pico-8 play session: no input (idle), after a click and taps of 🅾, ❎, 🅾+❎, 🅾 in the second before t = 0

[t = 1 s] idle ~1s (no d-pad/buttons)
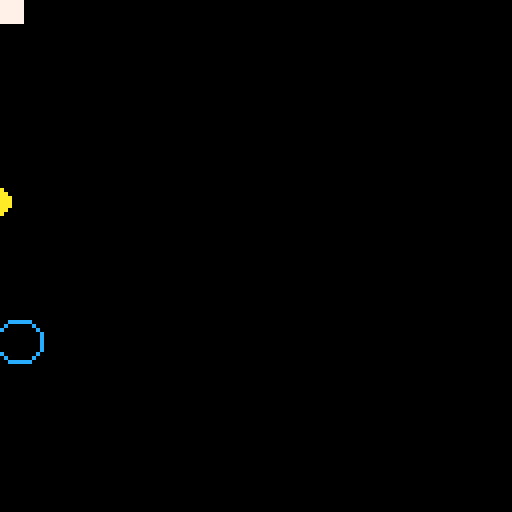

pico-8 cartridge
version 42
__lua__
cls()
rectfill(-0.5,-0.5,5.5,5.5,7)
pset(20.5,-0.5,8)
pset(-0.5,20.5,9)
circfill(-0.5,50,3,10)
circfill(20,20,-0.5,7)
line(-0.5,60,-0.5,70,11)
oval(-0.5,80,10.5,90.5,12)
spr(1,-0.5,10)
sspr(0,0,8,8,50,-0.5,16,16)
local hexd="0123456789abcdef"
for r=0,127 do
 local s=""
 for b=0,63 do
  local v=peek(0x6000+r*64+b)
  local hi=v\16
  local lo=v%16
  s=s..sub(hexd,hi+1,hi+1)..sub(hexd,lo+1,lo+1)
 end
 printh("RESULT r"..r.." "..s)
end
printh("DONE")
